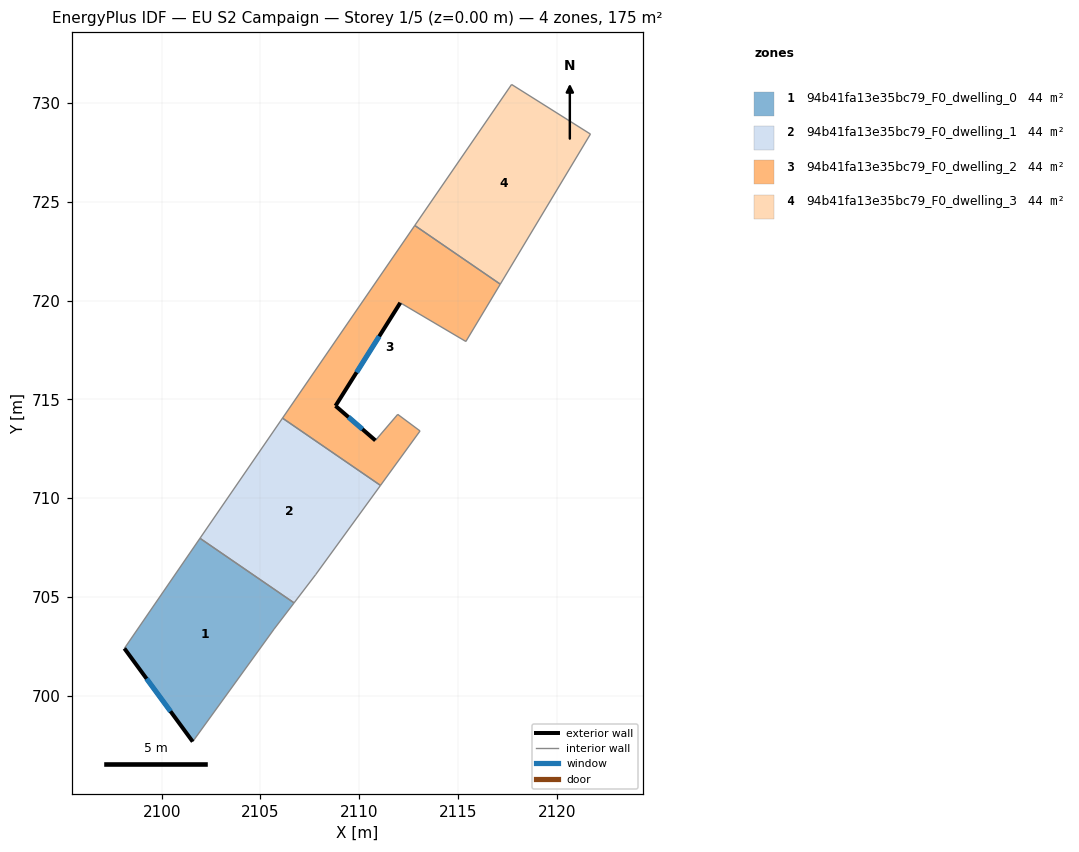
=== STOREY PLAN SPEC (per zone: floor XY polygon, exterior-wall plan segments, windows/doors) ===
zone 1: 94b41fa13e35bc79_F0_dwelling_0  (43.6 m²)
  floor: (2106.71, 704.70) (2105.69, 703.37) (2101.57, 697.67) (2098.11, 702.39) (2101.94, 707.97)
  exterior wall: (2098.11, 702.39) – (2101.57, 697.67)  [5.9 m]
    window: (2099.24, 700.86) – (2100.45, 699.21)  [2.1 m²]
  interior walls: 4
zone 2: 94b41fa13e35bc79_F0_dwelling_1  (43.6 m²)
  floor: (2111.08, 710.65) (2107.79, 706.12) (2106.71, 704.70) (2101.94, 707.97) (2106.12, 714.05)
  interior walls: 5
zone 3: 94b41fa13e35bc79_F0_dwelling_2  (43.6 m²)
  floor: (2117.15, 720.83) (2115.40, 717.93) (2112.08, 719.89) (2108.80, 714.67) (2110.82, 712.92) (2111.95, 714.24) (2113.08, 713.40) (2111.08, 710.65) (2106.12, 714.05) (2112.82, 723.81)
  exterior wall: (2110.82, 712.92) – (2108.80, 714.67)  [2.7 m]
    window: (2110.17, 713.49) – (2109.46, 714.10)  [1.0 m²]
  exterior wall: (2108.80, 714.67) – (2112.08, 719.89)  [6.2 m]
    window: (2109.87, 716.37) – (2111.02, 718.20)  [2.3 m²]
  interior walls: 8
zone 4: 94b41fa13e35bc79_F0_dwelling_3  (43.6 m²)
  floor: (2121.71, 728.43) (2117.15, 720.83) (2112.82, 723.81) (2117.72, 730.95)
  interior walls: 4

=== DERIVED (storey summary) ===
Building: EU S2 Campaign
Storey: 1 of 5  (floor level z = 0.00 m)
Storey gross floor area: 174.6 m²
Zones on this storey: 4
  - 94b41fa13e35bc79_F0_dwelling_0: floor 43.6 m²; exterior wall 5.9 m (17.6 m²); 1 window(s) 2.1 m²; WWR 12.2%
  - 94b41fa13e35bc79_F0_dwelling_1: floor 43.6 m²
  - 94b41fa13e35bc79_F0_dwelling_2: floor 43.6 m²; exterior wall 8.8 m (26.5 m²); 2 window(s) 3.2 m²; WWR 12.2%
  - 94b41fa13e35bc79_F0_dwelling_3: floor 43.6 m²
Zone adjacency (shared interzone walls):
  - 94b41fa13e35bc79_F0_dwelling_0 ↔ 94b41fa13e35bc79_F0_dwelling_1
  - 94b41fa13e35bc79_F0_dwelling_1 ↔ 94b41fa13e35bc79_F0_dwelling_2
  - 94b41fa13e35bc79_F0_dwelling_2 ↔ 94b41fa13e35bc79_F0_dwelling_3